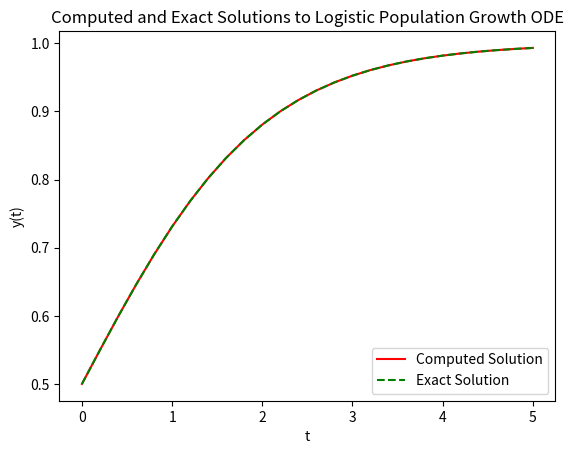
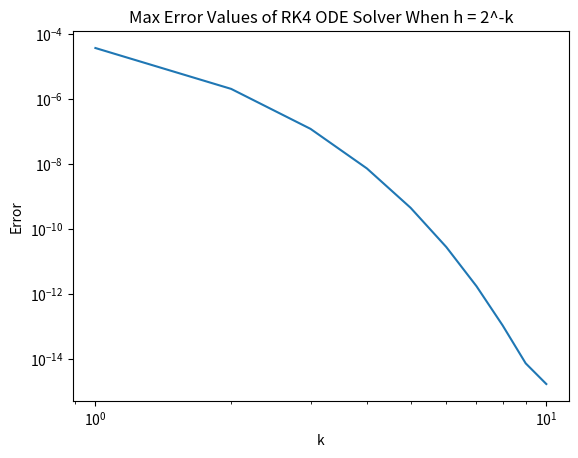

Recreate these plots in Python, in order.

import numpy as np
import matplotlib.pyplot as plt


def ODE_func(r, y):
    """Defining dy/dx function"""
    return r * y * ( 1 - y )

def solution_func(t):
    """Defining given ODE exact solution function"""
    return 1 / ( 1 + np.exp( -t ) )

def predict(r, y0, t0, t1, h = 1e-5):
    """Utilizes RK4 calculation in finding t1"""
    un = y0
    intervals = int(round(abs(t1-t0)/h))
    h=( (t1-t0) / intervals )
    print(intervals)
    print(h)
    for i in range(intervals):
        f1 = ODE_func(r, un)
        f2 = ODE_func(r, un + ((h/2)*f1))
        f3 = ODE_func(r, un + ((h/2)*f2))
        f4 = ODE_func(r, un + (h*f3))
        un += (h/6) * (f1 + (2 * f2) + (2 * f3) + f4)
    return un

def RungeKutta4(r, y0, t0, t1, h = 1e-5):
    """Uses RK4 to generate list of points with step size as optional input"""
    intervals = round( (t1 - t0) / h )
    h = ( (t1-t0) / intervals )
    t = np.linspace(t0, t1, num = intervals + 1)
    u = [0] * (intervals + 1)
    u[0] = y0
    for i in range(1, intervals + 1):
        f1 = ODE_func(r,u[i-1])
        f2 = ODE_func(r,u[i-1]+((h/2)*f1))
        f3 = ODE_func(r,u[i-1]+((h/2)*f2))
        f4 = ODE_func(r,u[i-1]+(h*f3))
        u[i] = u[i-1] + ((h/6)*(f1+(2*f2)+(2*f3)+f4))
    return t, u

def test(r = 1, y0 = 0.5, t0 = 0, t1 = 5, h = 0.2):
    """Test function calls RungeKutta4 with Q1(c) inputs and plots the output along
    with the exact solution. Computed solution is the solid red line, exact:
    solution is the dotted green line. Step size can be adjusted. 0.2 was
    determined to be the largest step size where the solution still looked accurate"""

    t, u = RungeKutta4(r, y0, t0, t1, h)

    plt.figure(1)
    plt.plot(t, u, 'r', label = 'Computed Solution')
    plt.plot(t, solution_func(t), 'g--', label = 'Exact Solution')
    plt.xlabel('t')
    plt.ylabel('y(t)')
    plt.title('Computed and Exact Solutions to Logistic Population Growth ODE')
    plt.legend(frameon = True, loc = 'lower right')
    
def error(r = 1, y0 = 0.5, t0 = 0, t1 = 5, h = 0.2):

    t, u = RungeKutta4(r, y0, t0, t1, h)
    y = [0] * (len(u))
    for i in range(len(u)):
        y[i] = solution_func(t[i])
        u[i] = abs(u[i] - y[i])
    return max(u)

def error_list():
    error_vals = [0] * 10
    x_vals = np.linspace(1, 10, num = 10)
    print(x_vals)
    for k in range(1,11):
        error_vals[k-1] = error(h = (2**(-k)))
    print("errors are {}" .format(error_vals))
    plt.figure(2)
    plt.loglog(x_vals, error_vals)
    plt.xlabel('k')
    plt.ylabel('Error')
    plt.title('Max Error Values of RK4 ODE Solver When h = 2^-k')



if __name__ == "__main__":
    
    error_list()
    test()